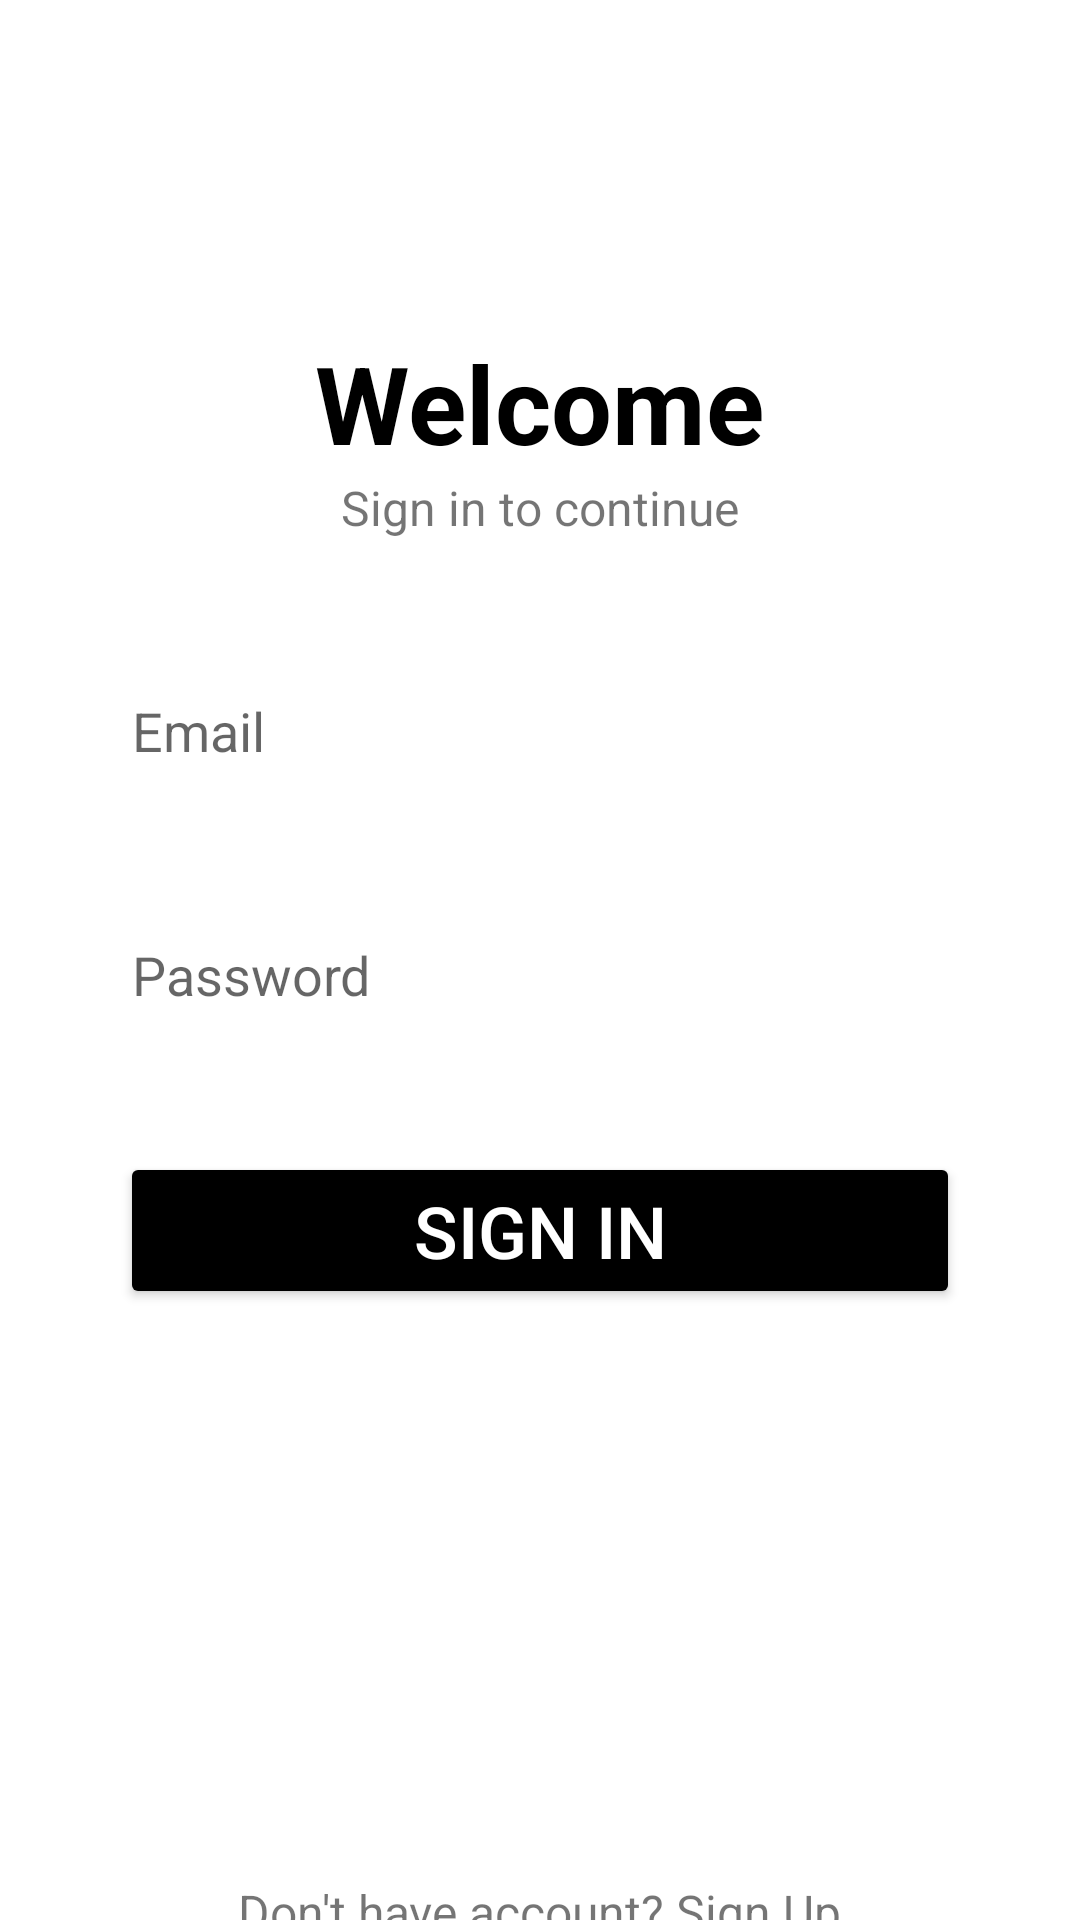

The Android layout XML behind this screen, and the referenced resources:
<!-- AndroidManifest.xml: application theme Theme.StudentApp -->
<!-- res/layout/activity_login_assignment4.xml -->
<?xml version="1.0" encoding="utf-8"?>
<RelativeLayout xmlns:android="http://schemas.android.com/apk/res/android"
    xmlns:app="http://schemas.android.com/apk/res-auto"
    xmlns:tools="http://schemas.android.com/tools"
    android:layout_width="match_parent"
    android:layout_height="match_parent"
    tools:context=".assignment4.LoginAssignment4">

    <TextView
        android:id="@+id/wel"
        android:layout_width="wrap_content"
        android:layout_height="wrap_content"
        android:layout_centerHorizontal="true"
        android:layout_marginTop="110dp"
        android:text="Welcome"
        android:textColor="@color/black"
        android:textSize="36sp"
        android:textStyle="bold"></TextView>

    <TextView
        android:layout_width="wrap_content"
        android:layout_height="wrap_content"
        android:text="Sign in to continue"
        android:textSize="16sp"
        android:layout_below="@+id/wel"
        android:layout_centerHorizontal="true"
        android:id="@+id/signing"
></TextView>
    <EditText
        android:layout_width="match_parent"
        android:layout_height="wrap_content"
        android:layout_below="@+id/signing"
        android:hint="Email"
        android:layout_marginLeft="40dp"
        android:layout_marginRight="40dp"
        android:layout_marginTop="20pt"
        android:id="@+id/email"
        ></EditText>

    <EditText
        android:id="@+id/password"
        android:layout_width="match_parent"
        android:layout_height="wrap_content"
        android:layout_below="@+id/email"
        android:layout_marginStart="40dp"
        android:layout_marginLeft="40dp"
        android:layout_marginTop="40dp"
        android:layout_marginEnd="40dp"
        android:layout_marginRight="40dp"
        android:layout_marginBottom="40dp"
        android:inputType="textPassword"
        android:hint="Password"></EditText>

    <Button
        android:id="@+id/signin"
        android:layout_width="match_parent"
        android:layout_height="wrap_content"
        android:layout_below="@+id/password"
        android:layout_marginLeft="40dp"
        android:layout_marginRight="40dp"
        android:backgroundTint="@color/black"
        android:text="SIGN IN"
        android:textColor="@color/white"
        android:textSize="24sp"></Button>
    <TextView
        android:layout_width="wrap_content"
        android:layout_height="wrap_content"
        android:text="Don't have account? Sign Up"
        android:textSize="16sp"
        android:layout_below="@+id/signin"
        android:layout_centerHorizontal="true"
        android:id="@+id/signup"
        android:layout_marginTop="190dp"
        ></TextView>

</RelativeLayout>
<!-- resources referenced by this layout -->
<resources>
  <style name="Theme.StudentApp" parent="Theme.MaterialComponents.DayNight.NoActionBar">
          
          <item name="colorPrimary">#009688</item>
          <item name="colorPrimaryVariant">@color/purple_700</item>
          <item name="colorOnPrimary">@color/white</item>
          
          <item name="colorSecondary">@color/teal_200</item>
          <item name="colorSecondaryVariant">@color/teal_700</item>
          <item name="colorOnSecondary">@color/black</item>
          
          <item name="android:statusBarColor" tools:targetApi="l">?attr/colorPrimaryVariant</item>
          
          <item name="android:textColorSecondary">@color/white</item>
  
      </style>
  <!-- not gathered from this repository: default colours our renderer supplied (Android Studio template values) -->
  <color name="purple_700">#FF3700B3</color>
  <color name="teal_200">#FF03DAC5</color>
  <color name="teal_700">#FF018786</color>
  <color name="black">#FF000000</color>
  <color name="white">#FFFFFFFF</color>
</resources>
